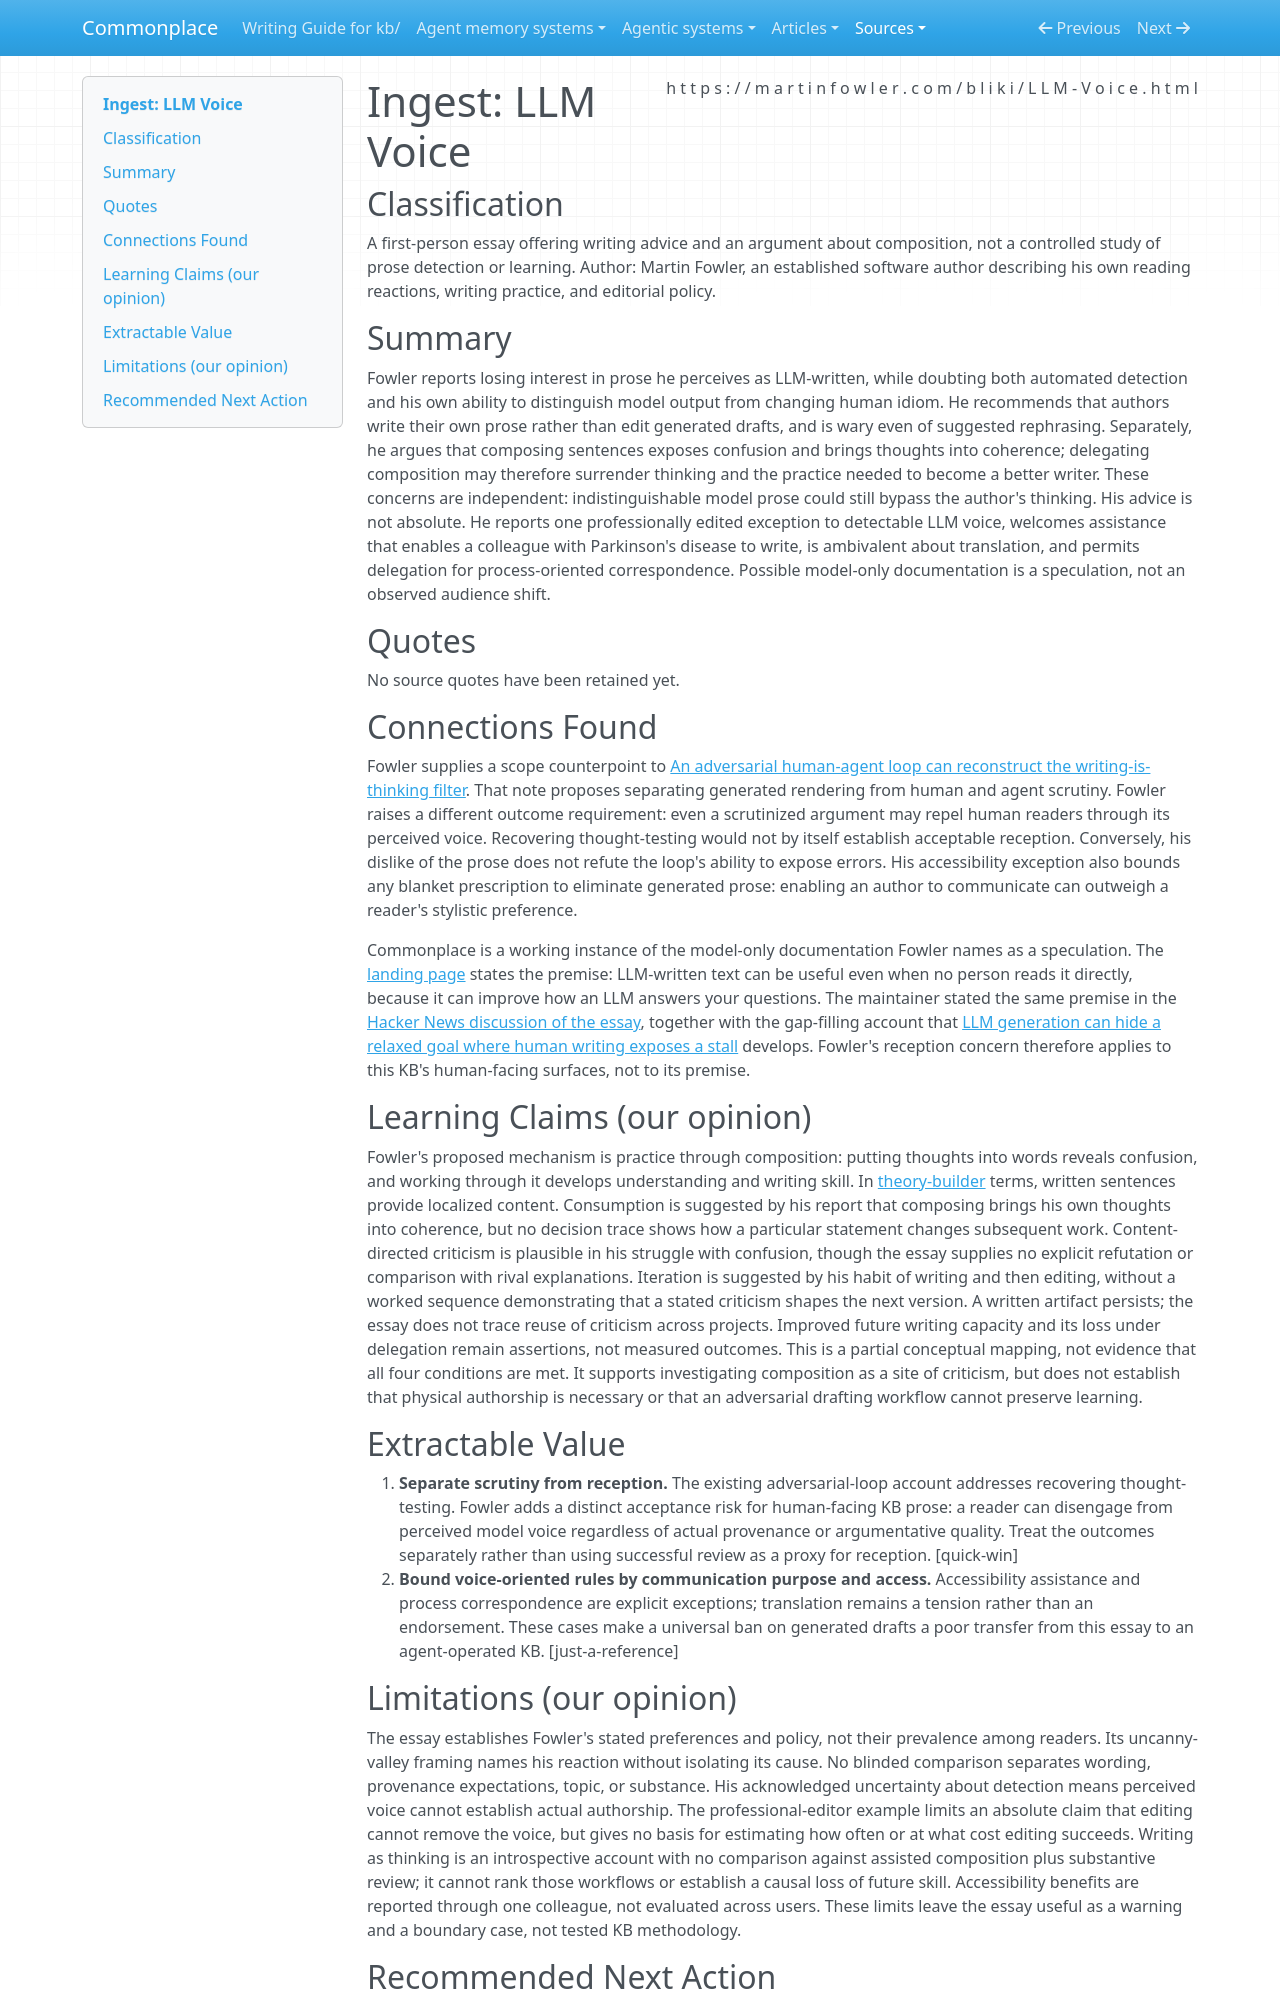

repository: zby/commonplace · page: sources/martin-fowler-llm-voice.ingest/index.html · generator: mkdocs

---
description: "Fowler separates aversion to perceived LLM prose from writing as thinking, bounding drafting prohibitions with accessibility and process-communication exceptions."
source: https://martinfowler.com/bliki/LLM-Voice.html
captured: "2026-10-30"
capture: trafilatura
capture_scope: full-source
genre: conceptual-essay
snapshot_sha256: 25fb8ea0a572738a986e31a30d7f01e1d5c83059ca5274ee0a5e714b5c522286
ingested: "2026-10-30"
type: types/ingest-report.md
domains: [llm-prose, writing-as-thinking, reader-reception, writing-accessibility]
learning_claims: true
---

# Ingest: LLM Voice

## Classification

A first-person essay offering writing advice and an argument about composition, not a controlled study of prose detection or learning. Author: Martin Fowler, an established software author describing his own reading reactions, writing practice, and editorial policy.

## Summary

Fowler reports losing interest in prose he perceives as LLM-written, while doubting both automated detection and his own ability to distinguish model output from changing human idiom. He recommends that authors write their own prose rather than edit generated drafts, and is wary even of suggested rephrasing. Separately, he argues that composing sentences exposes confusion and brings thoughts into coherence; delegating composition may therefore surrender thinking and the practice needed to become a better writer. These concerns are independent: indistinguishable model prose could still bypass the author's thinking. His advice is not absolute. He reports one professionally edited exception to detectable LLM voice, welcomes assistance that enables a colleague with Parkinson's disease to write, is ambivalent about translation, and permits delegation for process-oriented correspondence. Possible model-only documentation is a speculation, not an observed audience shift.

## Quotes

No source quotes have been retained yet.

## Connections Found

Fowler supplies a scope counterpoint to [An adversarial human-agent loop can reconstruct the writing-is-thinking filter](../theory/adversarial-loop-can-reconstruct-the-writing-is-thinking-filter.md). That note proposes separating generated rendering from human and agent scrutiny. Fowler raises a different outcome requirement: even a scrutinized argument may repel human readers through its perceived voice. Recovering thought-testing would not by itself establish acceptable reception. Conversely, his dislike of the prose does not refute the loop's ability to expose errors. His accessibility exception also bounds any blanket prescription to eliminate generated prose: enabling an author to communicate can outweigh a reader's stylistic preference.

Commonplace is a working instance of the model-only documentation Fowler names as a speculation. The [landing page](../index.md) states the premise: LLM-written text can be useful even when no person reads it directly, because it can improve how an LLM answers your questions. The maintainer stated the same premise in the [Hacker News discussion of the essay](https://news.ycombinator.com/item?id=50301386), together with the gap-filling account that [LLM generation can hide a relaxed goal where human writing exposes a stall](../theory/llm-generation-relaxes-goals-where-human-writing-stalls.md) develops. Fowler's reception concern therefore applies to this KB's human-facing surfaces, not to its premise.

## Learning Claims (our opinion)

Fowler's proposed mechanism is practice through composition: putting thoughts into words reveals confusion, and working through it develops understanding and writing skill. In [theory-builder](../theory/definitions/theory-builder.md) terms, written sentences provide localized content. Consumption is suggested by his report that composing brings his own thoughts into coherence, but no decision trace shows how a particular statement changes subsequent work. Content-directed criticism is plausible in his struggle with confusion, though the essay supplies no explicit refutation or comparison with rival explanations. Iteration is suggested by his habit of writing and then editing, without a worked sequence demonstrating that a stated criticism shapes the next version. A written artifact persists; the essay does not trace reuse of criticism across projects. Improved future writing capacity and its loss under delegation remain assertions, not measured outcomes. This is a partial conceptual mapping, not evidence that all four conditions are met. It supports investigating composition as a site of criticism, but does not establish that physical authorship is necessary or that an adversarial drafting workflow cannot preserve learning.

## Extractable Value

1. **Separate scrutiny from reception.** The existing adversarial-loop account addresses recovering thought-testing. Fowler adds a distinct acceptance risk for human-facing KB prose: a reader can disengage from perceived model voice regardless of actual provenance or argumentative quality. Treat the outcomes separately rather than using successful review as a proxy for reception. [quick-win]
2. **Bound voice-oriented rules by communication purpose and access.** Accessibility assistance and process correspondence are explicit exceptions; translation remains a tension rather than an endorsement. These cases make a universal ban on generated drafts a poor transfer from this essay to an agent-operated KB. [just-a-reference]
